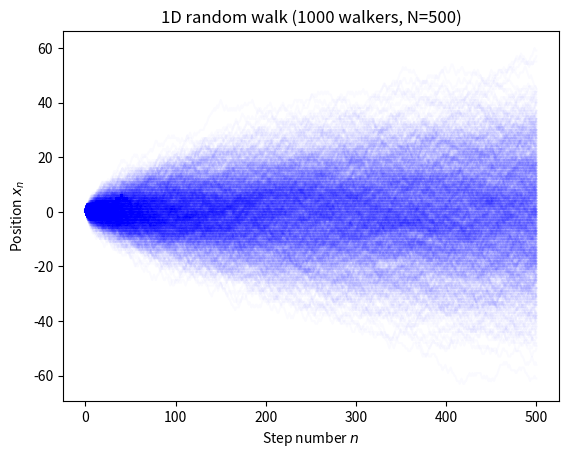

Write Python code to recreate this figure.
import numpy as np
import matplotlib.pyplot as plt

"""
@brief The walker1D() function initializes and plots a one-dimensional random walker. This function performs a stochastic simulation of a single random walker in one dimension. The walker starts at position x_0 = 0 and takes N = 50 steps. the walker can move move left, right, or remain still.

@details
The function uses NumPy's pseudo-random number generator to ensure reproducibility and Matplotlib to visualize the random walk.

@note The random number generator seed is fixed to 1916 for reproducibility and consistent outputs.

@returns None
Displays a Matplotlib plot showing the 1D random walk trajectory.
"""
seed = 1234
rng = np.random.default_rng(seed)


def walker1D():
    num_steps = 50
    posisions = np.zeros(num_steps + 1)
    step_indices = np.arange(num_steps + 1)
    steps = rng.integers(low=-1, high=2, size=num_steps)
    posisions[1:] = np.cumsum(steps)

    plt.step(step_indices, posisions, color="blue")
    plt.xlabel(r"Step number $n$")
    plt.ylabel(r"Position $x_n$")
    plt.title("1D random walk (1 walker, N=50)")
    plt.show()


"""
@brief This functions simulates and plot many 1D random walkers.
Using M = 1000 walkers and N = 500 time steps. All trajectories are plotted in the same figure with the use of transparency.
"""


def many_walkers_1D():
    num_steps = 500
    num_walkers = 1000
    positions = np.zeros((num_steps + 1, num_walkers))
    step_indices = np.arange(num_steps + 1)
    steps = rng.integers(low=-1, high=2, size=(num_steps, num_walkers))
    positions[1:, :] = np.cumsum(steps, axis=0)

    for walker_idx in range(num_walkers):
        plt.plot(step_indices, positions[:, walker_idx], color="blue", alpha=0.02)

    plt.xlabel(r"Step number $n$")
    plt.ylabel(r"Position $x_n$")
    plt.title(f"1D random walk ({num_walkers} walkers, N={num_steps})")
    plt.show()


if __name__ == "__main__":
    walker1D()
    many_walkers_1D()
